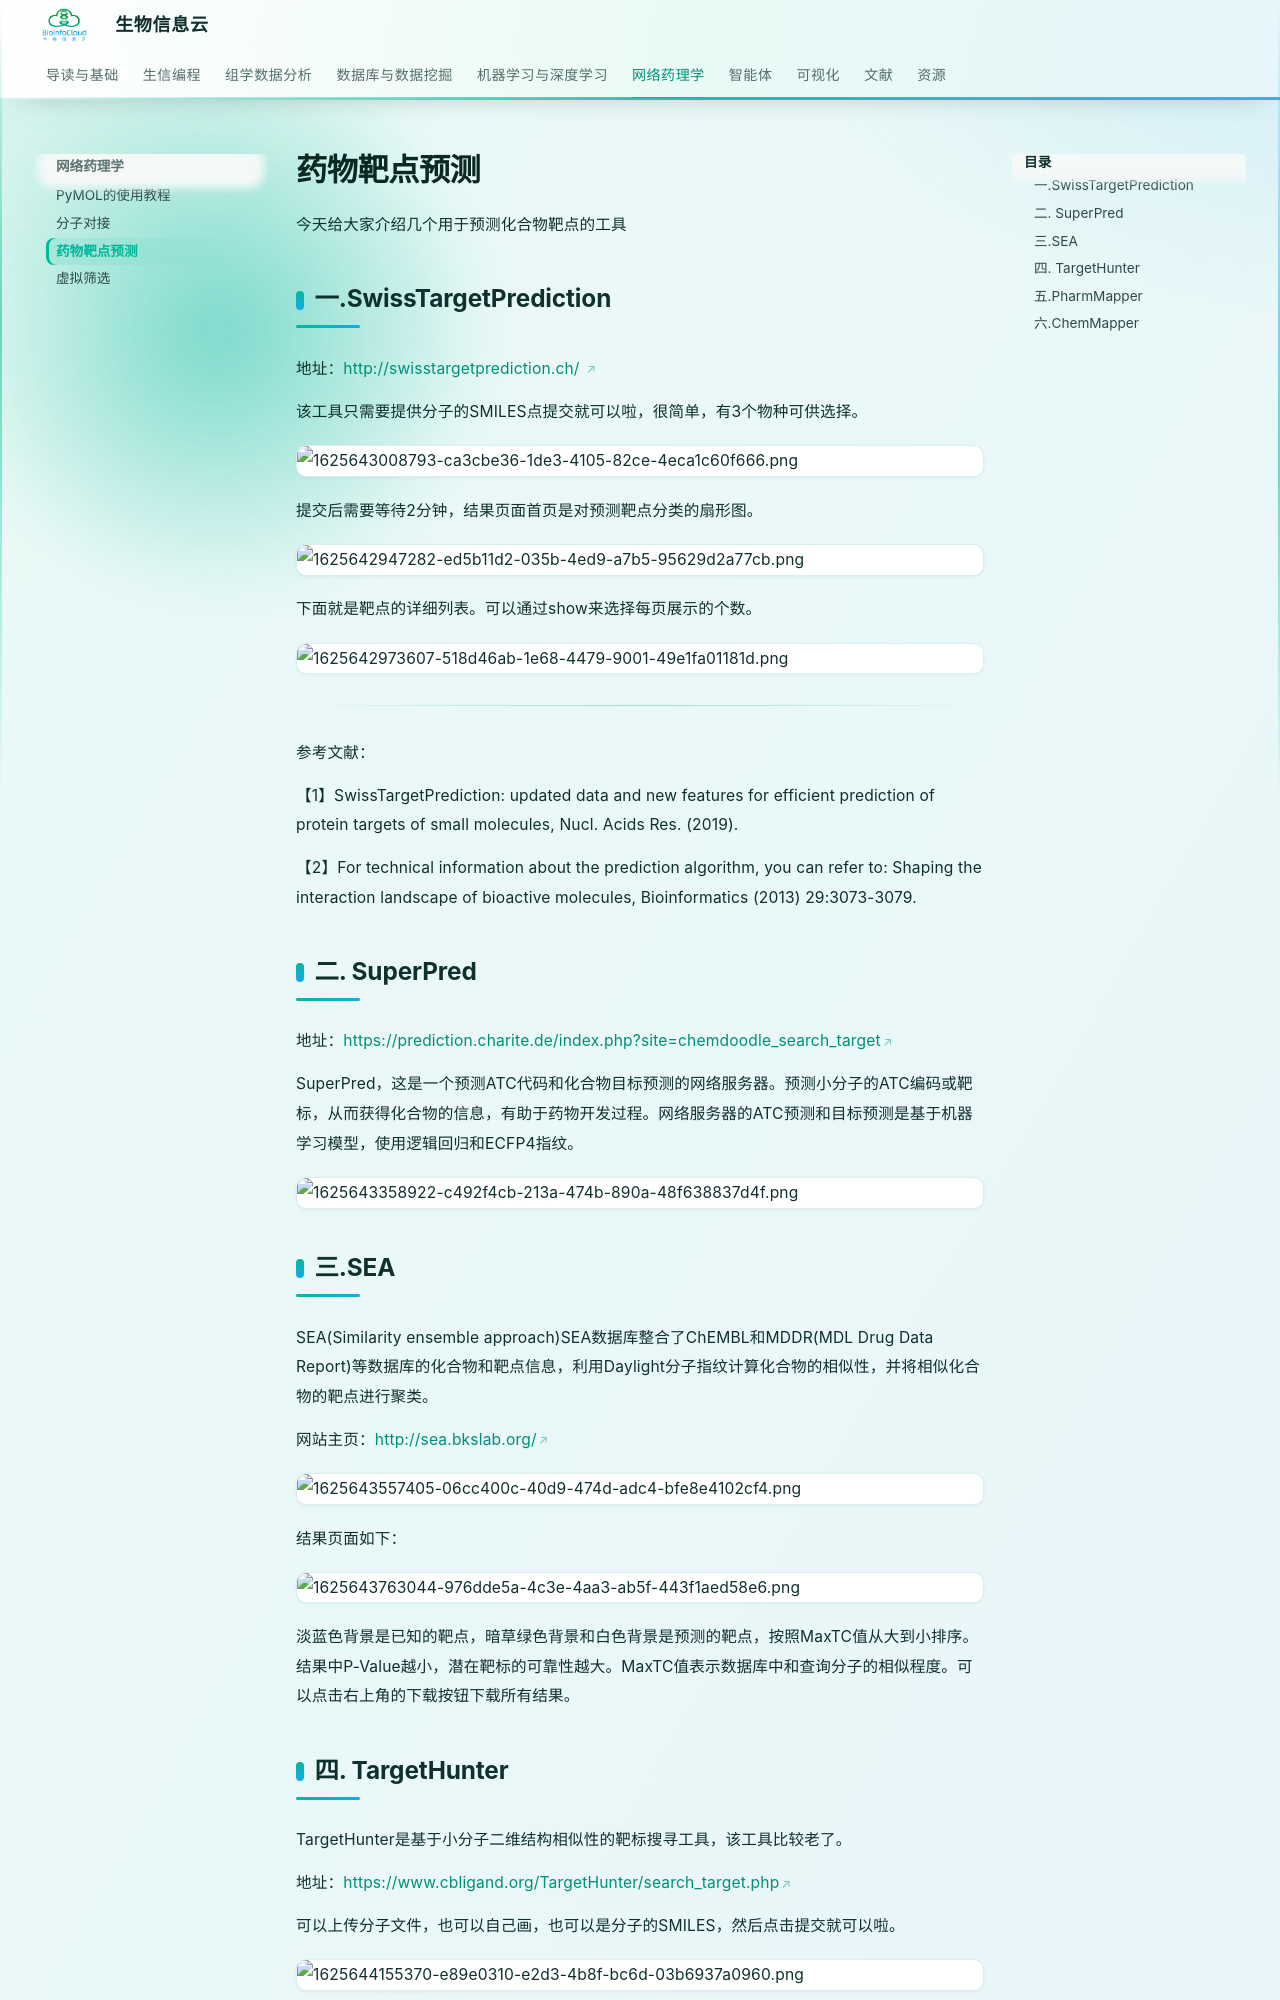

repository: BioInfoCloud/note · page: network-pharmacology/drug-target-prediction/index.html · generator: mkdocs

# 药物靶点预测

今天给大家介绍几个用于预测化合物靶点的工具

## 一.SwissTargetPrediction

地址：[http://swisstargetprediction.ch/ ](http://swisstargetprediction.ch/ )

该工具只需要提供分子的SMILES点提交就可以啦，很简单，有3个物种可供选择。

![1625643008793-ca3cbe36-1de3-4105-82ce-4eca1c60f666.png](./img/drug-target-prediction/1625643008793-ca3cbe36-1de3-4105-82ce-4eca1c60f666-626351.png)

提交后需要等待2分钟，结果页面首页是对预测靶点分类的扇形图。

![1625642947282-ed5b11d2-035b-4ed9-a7b5-95629d2a77cb.png](./img/drug-target-prediction/1625642947282-ed5b11d2-035b-4ed9-a7b5-95629d2a77cb-154330.png)

下面就是靶点的详细列表。可以通过show来选择每页展示的个数。

![1625642973607-518d46ab-1e68-4479-9001-49e1fa01181d.png](./img/drug-target-prediction/1625642973607-518d46ab-1e68-4479-9001-49e1fa01181d-190021.png)

---

参考文献：

【1】SwissTargetPrediction: updated data and new features for efficient prediction of protein targets of small molecules, Nucl. Acids Res. (2019).

【2】For technical information about the prediction algorithm, you can refer to: Shaping the interaction landscape of bioactive molecules, Bioinformatics (2013) 29:3073-3079.

## 二. SuperPred

地址：[https://prediction.charite.de/index.php?site=chemdoodle_search_target](https://prediction.charite.de/index.php?site=chemdoodle_search_target)

SuperPred，这是一个预测ATC代码和化合物目标预测的网络服务器。预测小分子的ATC编码或靶标，从而获得化合物的信息，有助于药物开发过程。网络服务器的ATC预测和目标预测是基于机器学习模型，使用逻辑回归和ECFP4指纹。

![1625643358922-c492f4cb-213a-474b-890a-48f638837d4f.png](./img/drug-target-prediction/1625643358922-c492f4cb-213a-474b-890a-48f638837d4f-790070.png)

## 三.SEA

SEA(Similarity ensemble approach)SEA数据库整合了ChEMBL和MDDR(MDL Drug Data Report)等数据库的化合物和靶点信息，利用Daylight分子指纹计算化合物的相似性，并将相似化合物的靶点进行聚类。

网站主页：[http://sea.bkslab.org/](http://sea.bkslab.org/)

![1625643557405-06cc400c-40d9-474d-adc4-bfe8e4102cf4.png](./img/drug-target-prediction/1625643557405-06cc400c-40d9-474d-adc4-bfe8e4102cf4-170246.png)

结果页面如下：

![1625643763044-976dde5a-4c3e-4aa3-ab5f-443f1aed58e6.png](./img/drug-target-prediction/1625643763044-976dde5a-4c3e-4aa3-ab5f-443f1aed58e6-862993.png)

淡蓝色背景是已知的靶点，暗草绿色背景和白色背景是预测的靶点，按照MaxTC值从大到小排序。结果中P-Value越小，潜在靶标的可靠性越大。MaxTC值表示数据库中和查询分子的相似程度。可以点击右上角的下载按钮下载所有结果。
